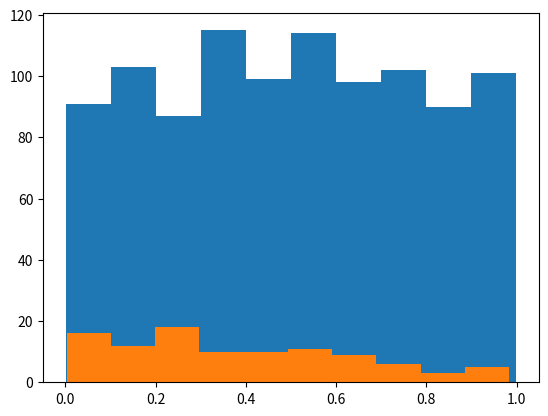

This chart was generated by the following Python code:
import numpy as np
import matplotlib.pyplot as plt

a = np.random.rand(1000)
m = np.mean(a)
st = np.std(m)

plt.hist(a)
plt.show()

k = np.random.beta(0.8,1.5, size=(100))
plt.hist(k)
plt.show()